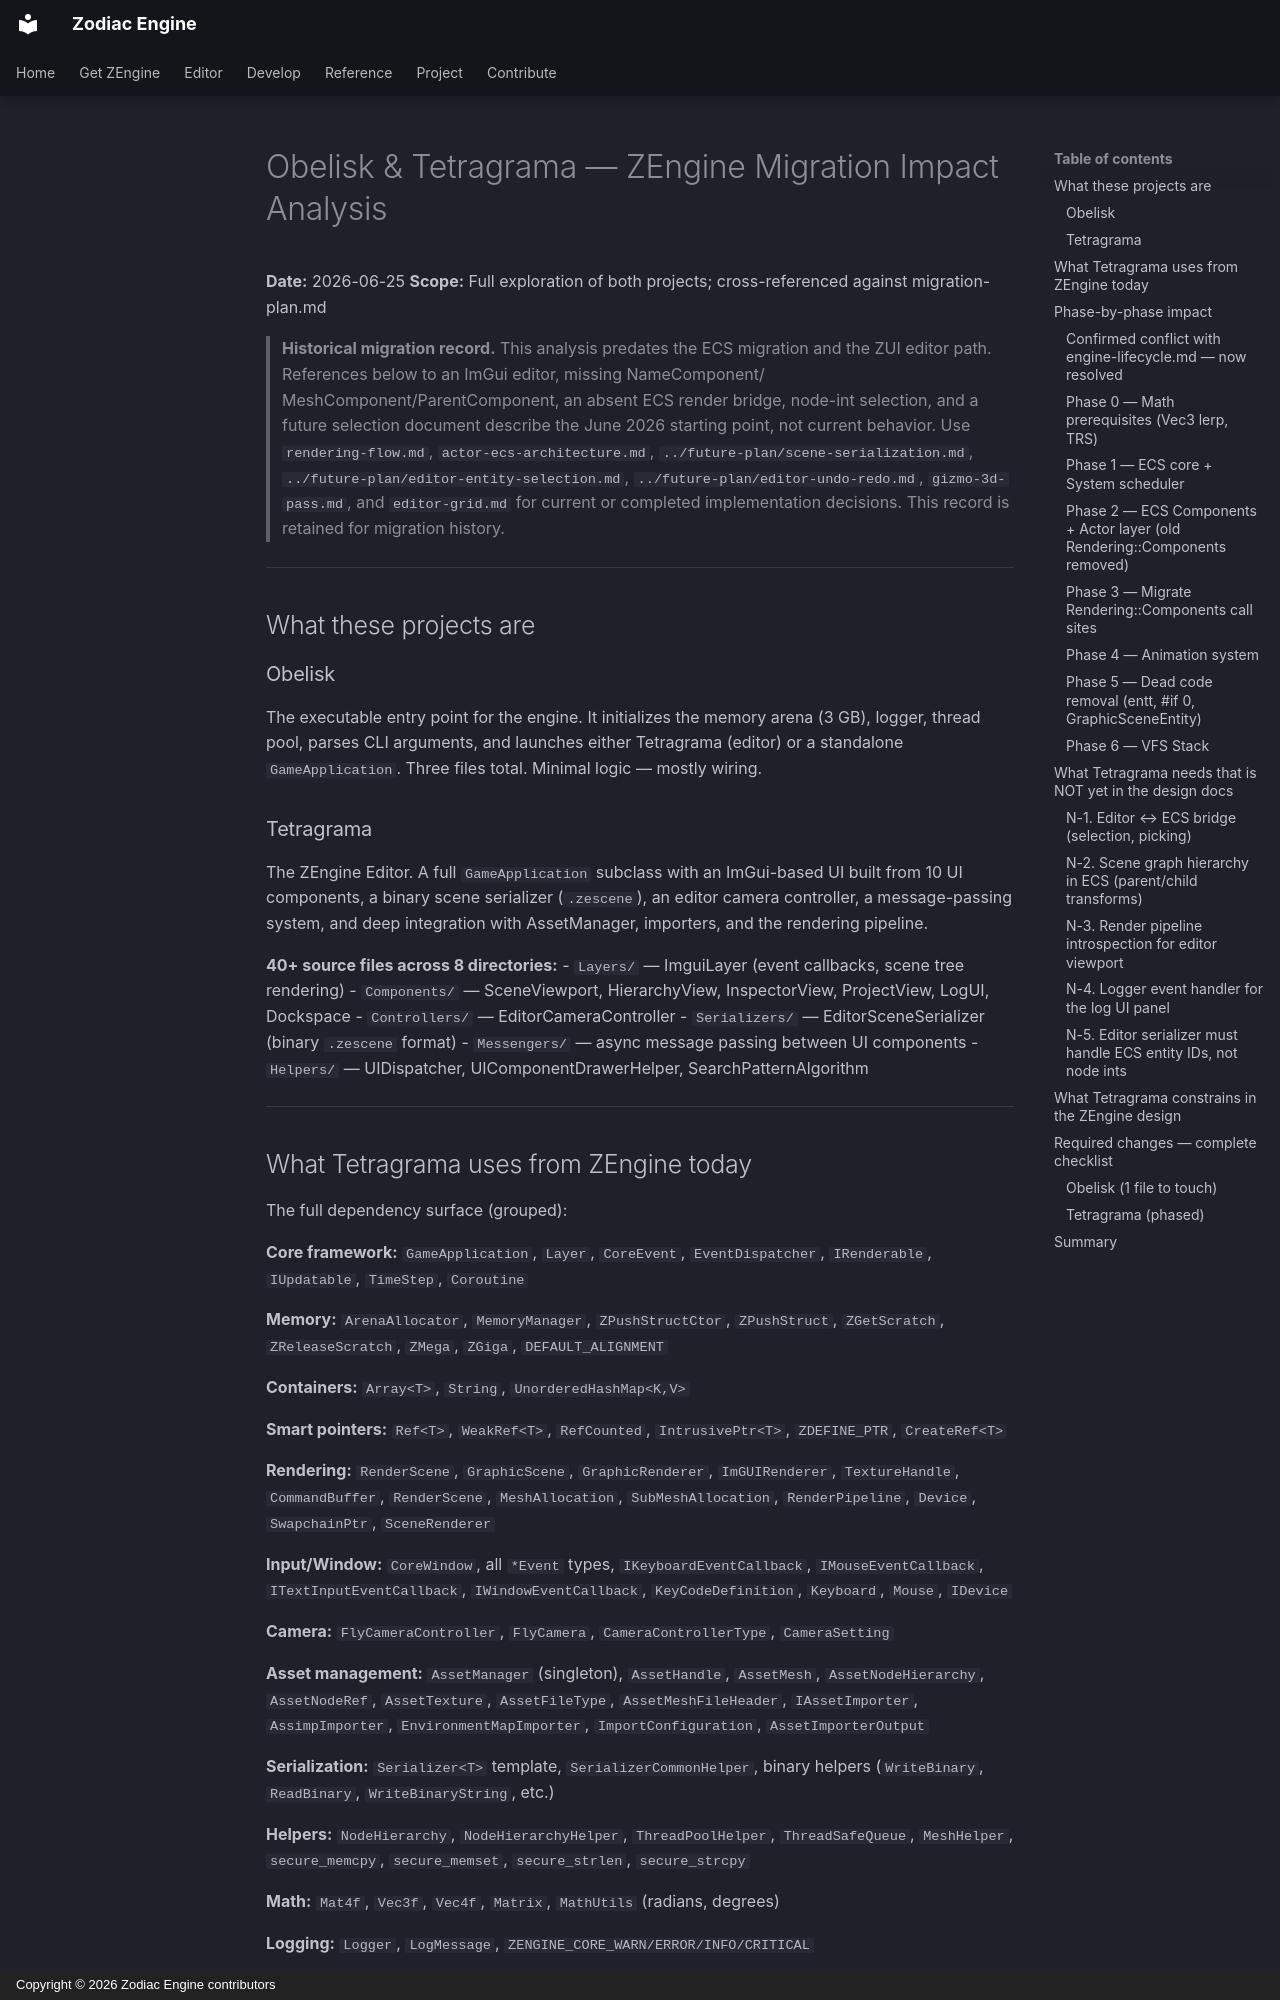

repository: JeanPhilippeKernel/RendererEngine · page: design/completed/obelisk-tetragrama-impact/index.html · generator: mkdocs · copyright: Copyright © 2026 Zodiac Engine contributors

# Obelisk & Tetragrama — ZEngine Migration Impact Analysis

**Date:** 2026-06-25
**Scope:** Full exploration of both projects; cross-referenced against migration-plan.md

> **Historical migration record.** This analysis predates the ECS migration and the
> ZUI editor path. References below to an ImGui editor, missing NameComponent/
> MeshComponent/ParentComponent, an absent ECS render bridge, node-int selection, and a
> future selection document describe the June 2026 starting point, not current behavior.
> Use `rendering-flow.md`, `actor-ecs-architecture.md`,
> `../future-plan/scene-serialization.md`,
> `../future-plan/editor-entity-selection.md`, `../future-plan/editor-undo-redo.md`,
> `gizmo-3d-pass.md`, and `editor-grid.md` for current or completed
> implementation decisions. This record is retained for migration history.

---

## What these projects are

### Obelisk
The executable entry point for the engine. It initializes the memory arena (3 GB),
logger, thread pool, parses CLI arguments, and launches either Tetragrama (editor) or
a standalone `GameApplication`. Three files total. Minimal logic — mostly wiring.

### Tetragrama
The ZEngine Editor. A full `GameApplication` subclass with an ImGui-based UI built
from 10 UI components, a binary scene serializer (`.zescene`), an editor camera
controller, a message-passing system, and deep integration with AssetManager,
importers, and the rendering pipeline.

**40+ source files across 8 directories:**
- `Layers/` — ImguiLayer (event callbacks, scene tree rendering)
- `Components/` — SceneViewport, HierarchyView, InspectorView, ProjectView, LogUI, Dockspace
- `Controllers/` — EditorCameraController
- `Serializers/` — EditorSceneSerializer (binary `.zescene` format)
- `Messengers/` — async message passing between UI components
- `Helpers/` — UIDispatcher, UIComponentDrawerHelper, SearchPatternAlgorithm

---
